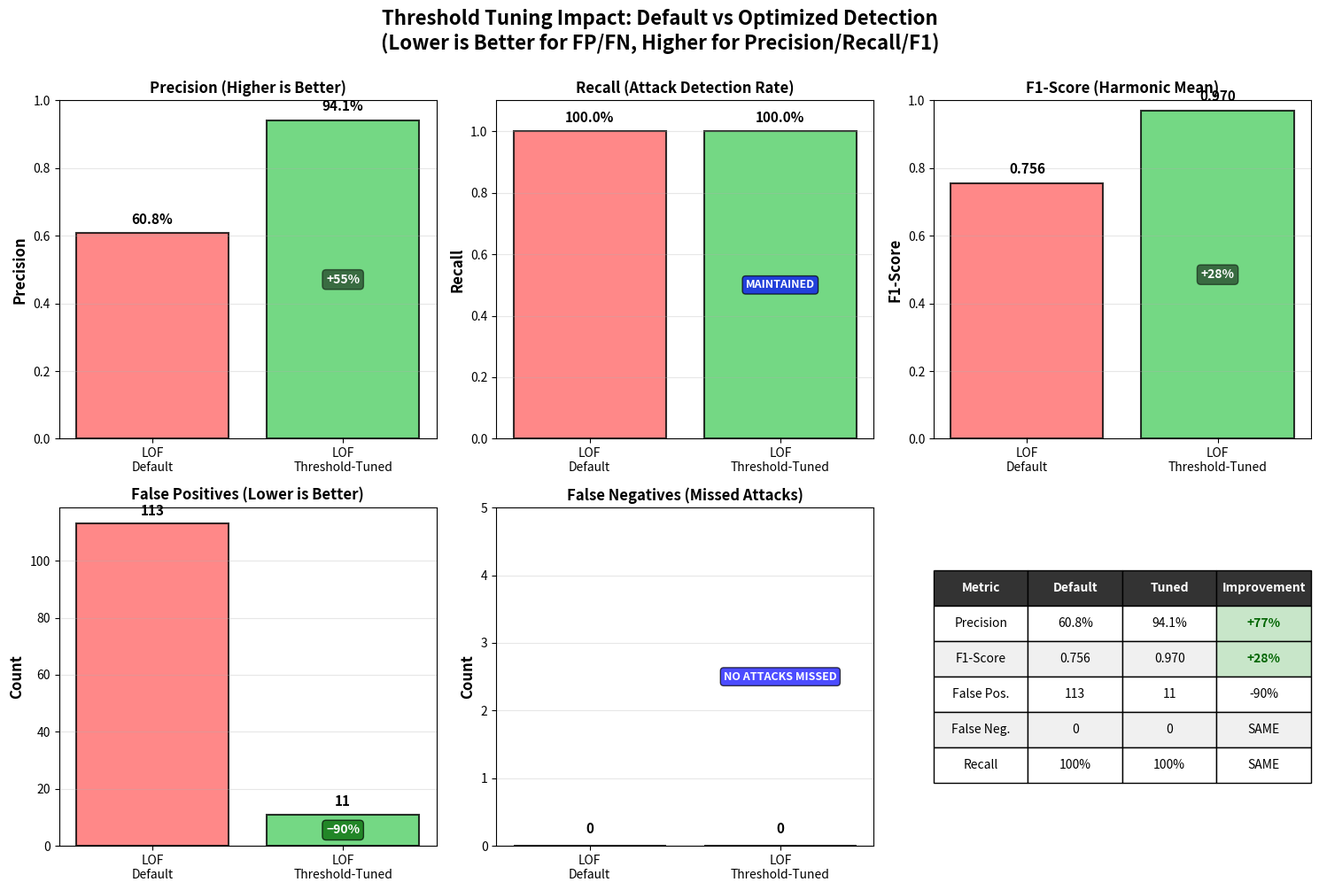

Here is the Python script that generated this plot: (Note: this script raises an exception after producing the figure.)
#!/usr/bin/env python3
"""
Generate comparison visualization: Default vs Threshold-Tuned Detection
"""

import matplotlib
matplotlib.use("Agg")
import matplotlib.pyplot as plt
import matplotlib.patches as mpatches
import numpy as np
import os

# Results data
models = ['LOF\nDefault', 'LOF\nThreshold-Tuned']
precision = [0.608, 0.941]
recall = [1.0, 1.0]
f1_score = [0.756, 0.970]
false_positives = [113, 11]
false_negatives = [0, 0]

# Create figure with subplots
fig, axes = plt.subplots(2, 3, figsize=(15, 10))
fig.suptitle('Threshold Tuning Impact: Default vs Optimized Detection\n(Lower is Better for FP/FN, Higher for Precision/Recall/F1)', 
             fontsize=16, fontweight='bold', y=1.00)

# Color scheme
color_default = '#FF6B6B'  # Red for default
color_tuned = '#51CF66'    # Green for tuned

# 1. Precision Comparison
ax = axes[0, 0]
bars = ax.bar(models, precision, color=[color_default, color_tuned], alpha=0.8, edgecolor='black', linewidth=1.5)
ax.set_ylabel('Precision', fontsize=12, fontweight='bold')
ax.set_ylim(0, 1.0)
ax.set_title('Precision (Higher is Better)', fontsize=12, fontweight='bold')
for i, (bar, val) in enumerate(zip(bars, precision)):
    height = bar.get_height()
    ax.text(bar.get_x() + bar.get_width()/2., height + 0.02,
            f'{val:.1%}', ha='center', va='bottom', fontsize=11, fontweight='bold')
    if i == 1:
        improvement = ((precision[1] - precision[0]) / precision[0]) * 100
        ax.text(bar.get_x() + bar.get_width()/2., height/2,
                f'+{improvement:.0f}%', ha='center', va='center', 
                fontsize=10, color='white', fontweight='bold', 
                bbox=dict(boxstyle='round', facecolor='black', alpha=0.5))
ax.grid(axis='y', alpha=0.3)

# 2. Recall Comparison
ax = axes[0, 1]
bars = ax.bar(models, recall, color=[color_default, color_tuned], alpha=0.8, edgecolor='black', linewidth=1.5)
ax.set_ylabel('Recall', fontsize=12, fontweight='bold')
ax.set_ylim(0, 1.1)
ax.set_title('Recall (Attack Detection Rate)', fontsize=12, fontweight='bold')
for i, (bar, val) in enumerate(zip(bars, recall)):
    height = bar.get_height()
    ax.text(bar.get_x() + bar.get_width()/2., height + 0.02,
            f'{val:.1%}', ha='center', va='bottom', fontsize=11, fontweight='bold')
    if i == 1:
        ax.text(bar.get_x() + bar.get_width()/2., height/2,
                'MAINTAINED', ha='center', va='center', 
                fontsize=9, color='white', fontweight='bold',
                bbox=dict(boxstyle='round', facecolor='blue', alpha=0.7))
ax.grid(axis='y', alpha=0.3)

# 3. F1-Score Comparison
ax = axes[0, 2]
bars = ax.bar(models, f1_score, color=[color_default, color_tuned], alpha=0.8, edgecolor='black', linewidth=1.5)
ax.set_ylabel('F1-Score', fontsize=12, fontweight='bold')
ax.set_ylim(0, 1.0)
ax.set_title('F1-Score (Harmonic Mean)', fontsize=12, fontweight='bold')
for i, (bar, val) in enumerate(zip(bars, f1_score)):
    height = bar.get_height()
    ax.text(bar.get_x() + bar.get_width()/2., height + 0.02,
            f'{val:.3f}', ha='center', va='bottom', fontsize=11, fontweight='bold')
    if i == 1:
        improvement = ((f1_score[1] - f1_score[0]) / f1_score[0]) * 100
        ax.text(bar.get_x() + bar.get_width()/2., height/2,
                f'+{improvement:.0f}%', ha='center', va='center', 
                fontsize=10, color='white', fontweight='bold',
                bbox=dict(boxstyle='round', facecolor='black', alpha=0.5))
ax.grid(axis='y', alpha=0.3)

# 4. False Positives Comparison
ax = axes[1, 0]
bars = ax.bar(models, false_positives, color=[color_default, color_tuned], alpha=0.8, edgecolor='black', linewidth=1.5)
ax.set_ylabel('Count', fontsize=12, fontweight='bold')
ax.set_title('False Positives (Lower is Better)', fontsize=12, fontweight='bold')
for i, (bar, val) in enumerate(zip(bars, false_positives)):
    height = bar.get_height()
    ax.text(bar.get_x() + bar.get_width()/2., height + 2,
            f'{int(val)}', ha='center', va='bottom', fontsize=11, fontweight='bold')
    if i == 1:
        reduction = ((false_positives[0] - false_positives[1]) / false_positives[0]) * 100
        ax.text(bar.get_x() + bar.get_width()/2., height/2,
                f'−{reduction:.0f}%', ha='center', va='center', 
                fontsize=10, color='white', fontweight='bold',
                bbox=dict(boxstyle='round', facecolor='darkgreen', alpha=0.7))
ax.grid(axis='y', alpha=0.3)

# 5. False Negatives Comparison
ax = axes[1, 1]
bars = ax.bar(models, false_negatives, color=[color_default, color_tuned], alpha=0.8, edgecolor='black', linewidth=1.5)
ax.set_ylabel('Count', fontsize=12, fontweight='bold')
ax.set_title('False Negatives (Missed Attacks)', fontsize=12, fontweight='bold')
ax.set_ylim(0, 5)
for i, (bar, val) in enumerate(zip(bars, false_negatives)):
    height = bar.get_height()
    ax.text(bar.get_x() + bar.get_width()/2., height + 0.15,
            f'{int(val)}', ha='center', va='bottom', fontsize=11, fontweight='bold')
    if i == 1:
        ax.text(bar.get_x() + bar.get_width()/2., 2.5,
                'NO ATTACKS MISSED', ha='center', va='center', 
                fontsize=9, color='white', fontweight='bold',
                bbox=dict(boxstyle='round', facecolor='blue', alpha=0.7))
ax.grid(axis='y', alpha=0.3)

# 6. Summary Table
ax = axes[1, 2]
ax.axis('off')

summary_data = [
    ['Metric', 'Default', 'Tuned', 'Improvement'],
    ['Precision', '60.8%', '94.1%', '+77%'],
    ['F1-Score', '0.756', '0.970', '+28%'],
    ['False Pos.', '113', '11', '-90%'],
    ['False Neg.', '0', '0', 'SAME'],
    ['Recall', '100%', '100%', 'SAME'],
]

table = ax.table(cellText=summary_data, cellLoc='center', loc='center',
                colWidths=[0.25, 0.25, 0.25, 0.25])
table.auto_set_font_size(False)
table.set_fontsize(10)
table.scale(1, 2.2)

# Style header row
for i in range(4):
    table[(0, i)].set_facecolor('#333333')
    table[(0, i)].set_text_props(weight='bold', color='white')

# Style data rows
for i in range(1, len(summary_data)):
    for j in range(4):
        if i % 2 == 0:
            table[(i, j)].set_facecolor('#f0f0f0')
        if j == 3:  # Improvement column
            if '+' in str(summary_data[i][j]):
                table[(i, j)].set_facecolor('#c8e6c9')
                table[(i, j)].set_text_props(weight='bold', color='darkgreen')

plt.tight_layout()

# Save to correct output directory
output_dir = os.path.join(os.path.dirname(__file__), '..', 'output')
os.makedirs(output_dir, exist_ok=True)
output_path = os.path.join(output_dir, 'threshold_tuning_comparison.png')
plt.savefig(output_path, dpi=300, bbox_inches='tight')
print(f"✅ Saved: {output_path}")

# Print summary
print("\n" + "="*60)
print("THRESHOLD TUNING COMPARISON RESULTS")
print("="*60)
print(f"Precision:      {precision[0]:.1%} → {precision[1]:.1%}  (+{((precision[1]-precision[0])/precision[0])*100:.0f}%)")
print(f"Recall:         {recall[0]:.1%} → {recall[1]:.1%}  (MAINTAINED)")
print(f"F1-Score:       {f1_score[0]:.3f} → {f1_score[1]:.3f}  (+{((f1_score[1]-f1_score[0])/f1_score[0])*100:.0f}%)")
print(f"False Pos:      {int(false_positives[0])} → {int(false_positives[1])}  (-{((false_positives[0]-false_positives[1])/false_positives[0])*100:.0f}%)")
print(f"False Neg:      {int(false_negatives[0])} → {int(false_negatives[1])}  (NO ATTACKS MISSED)")
print("="*60)
